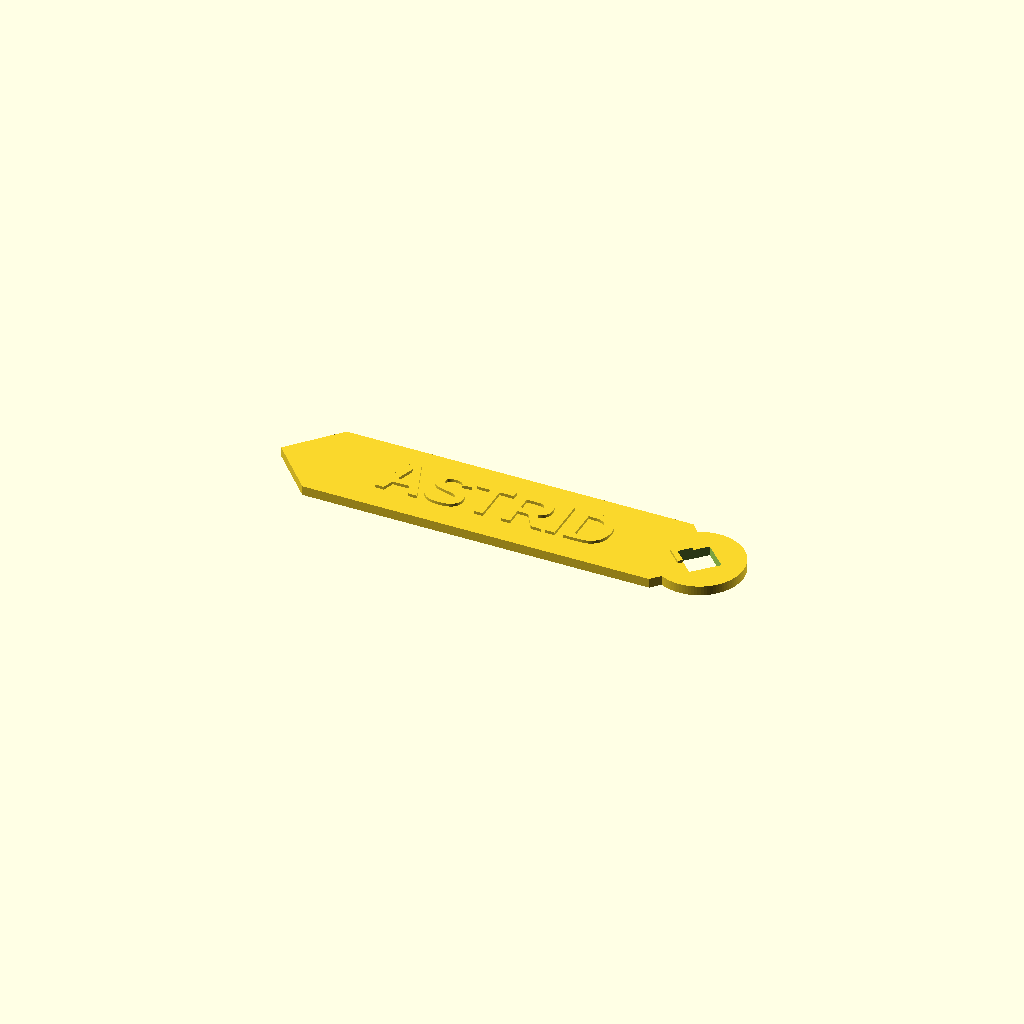
Cell 1 — every parameter at its default value.
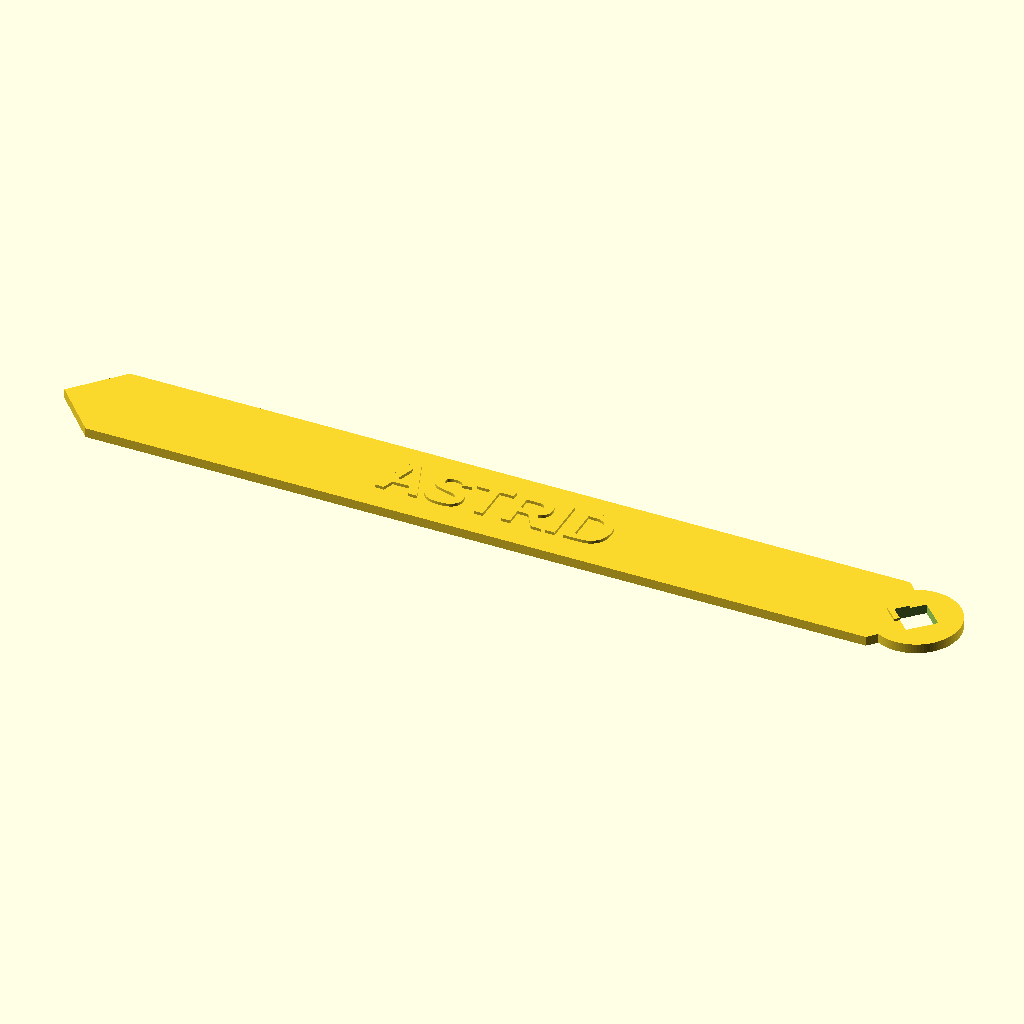
Cell 2 — plate_L set to 200, the other parameters unchanged.
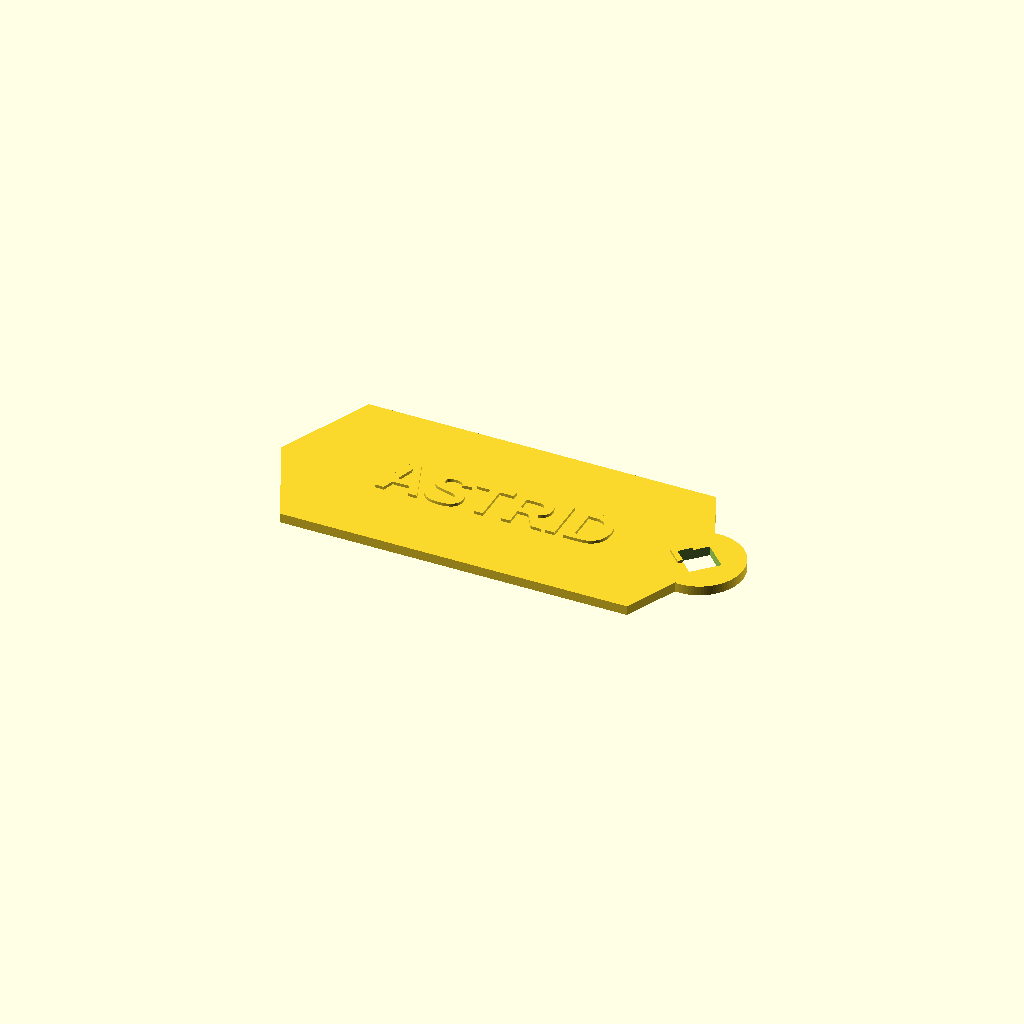
Cell 3 — plate_W set to 44, the other parameters unchanged.
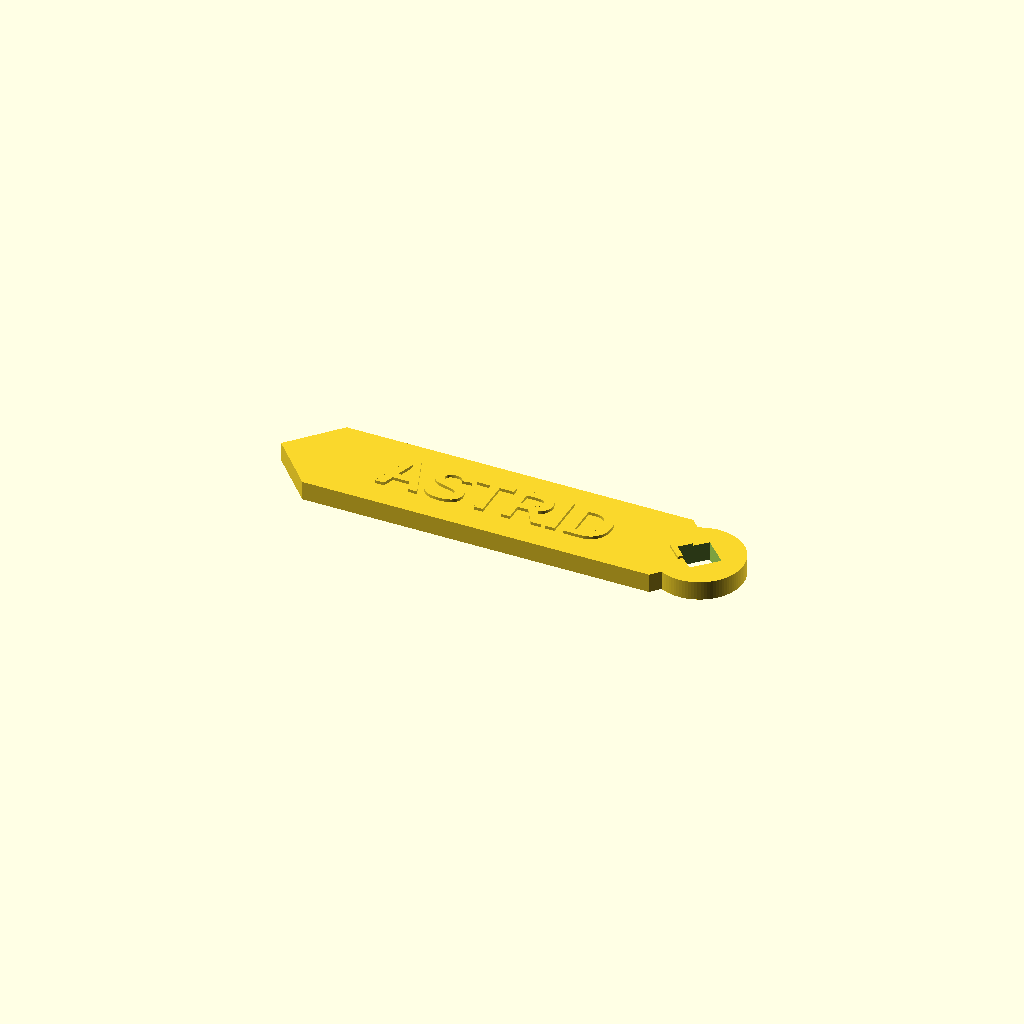
Cell 4: the same model with plate_T = 4.4.
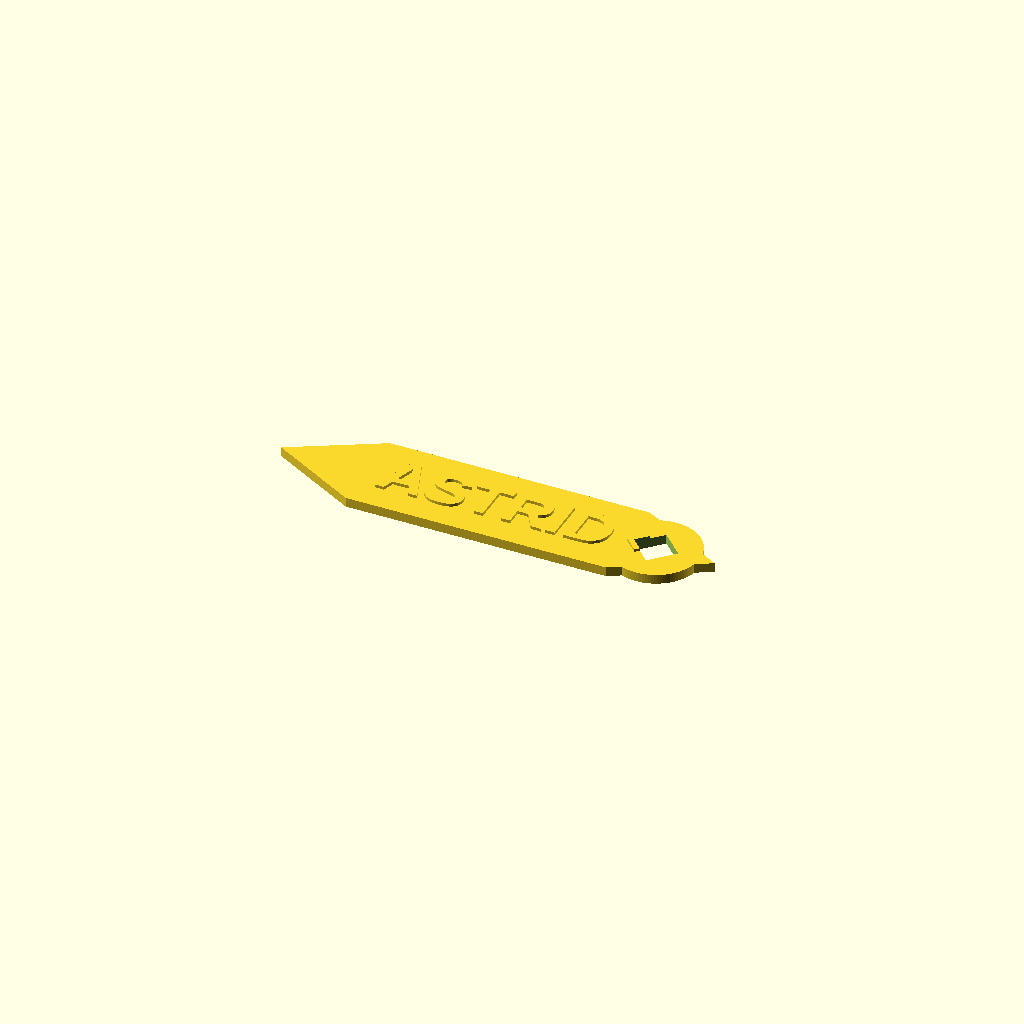
Cell 5: the same model with chamfer_L = 20.
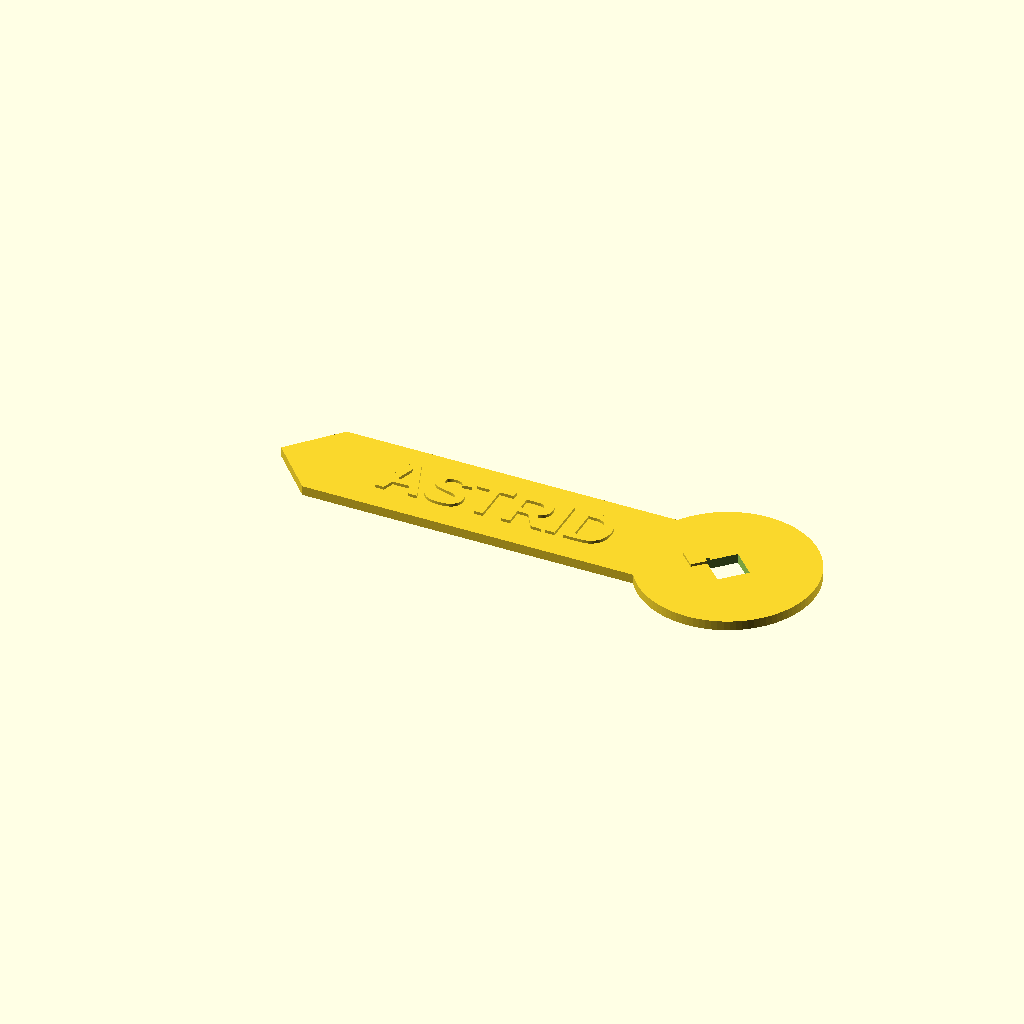
Cell 6: the same model with boss_r = 20.
All cells are drawn from one camera (rotation 55°, 0°, 25°, orthographic, colour scheme Cornfield), so only the parameter changes between them.
OpenSCAD source file results/abc/baselines/gpt52/scad/0252806_partstudio_00_model_ste_00_512.scad:
$fn=96;

plate_L = 100;
plate_W = 22;
plate_T = 2.2;

chamfer_L = 10;

boss_r = 10;
boss_T = plate_T;

hole_diamond_flat = 7.0;
hole_clear = 0.2;

text_str = "ASTRID";
text_size = 10.5;
text_height = 0.7;

logo_size = 6.0;
logo_height = 0.6;

module chamfered_plate(L, W, T, cL){
    linear_extrude(height=T, center=true)
        polygon(points=[
            [-L/2 + cL, -W/2],
            [ L/2 - cL, -W/2],
            [ L/2, 0],
            [ L/2 - cL,  W/2],
            [-L/2 + cL,  W/2],
            [-L/2, 0]
        ]);
}

module boss(r, T){
    cylinder(h=T, r=r, center=true);
}

module diamond_hole(flat, T){
    rotate([0,0,45])
        cube([flat, flat, T+2], center=true);
}

module logo_geom(size, h){
    linear_extrude(height=h, center=false)
        union(){
            polygon(points=[
                [0, size*0.55],
                [size*0.55, 0],
                [0, -size*0.55],
                [-size*0.55, 0]
            ]);
            translate([0,0])
                circle(r=size*0.18);
        }
}

module embossed_text(str, size, h){
    linear_extrude(height=h, center=false)
        text(str, size=size, font="Liberation Sans:style=Bold", halign="center", valign="center");
}

module tag(){
    boss_center_x = plate_L/2 - chamfer_L + boss_r*0.65;

    difference(){
        union(){
            chamfered_plate(plate_L, plate_W, plate_T, chamfer_L);
            translate([boss_center_x, 0, 0])
                boss(boss_r, boss_T);

            translate([0, 0, plate_T/2])
                embossed_text(text_str, text_size, text_height);

            translate([boss_center_x - boss_r*0.35, 0, plate_T/2])
                logo_geom(logo_size, logo_height);
        }

        translate([boss_center_x, 0, 0])
            diamond_hole(hole_diamond_flat + hole_clear, plate_T);
    }
}

tag();
Customizer parameters (derived from the source; name, type, default, range or options):
plate_L: number, default 100
plate_W: number, default 22
plate_T: number, default 2.2
chamfer_L: number, default 10
boss_r: number, default 10
hole_diamond_flat: number, default 7
hole_clear: number, default 0.2
text_str: string, default "ASTRID"
text_size: number, default 10.5
text_height: number, default 0.7
logo_size: number, default 6
logo_height: number, default 0.6
